Photos from the image-classification dataset "preprocessed_data" in the GitHub repository JamesEdLemaitre/Classification-of-plankton-from-ZooCAM-images. Its 14 classes are: Physonectae, tail Appendicularia, other Siphonophorae, Harpacticoida, empty Harpacticoida, comb Ctenophora, larvae Echinodermata, Noctiluca, detritus, empty Copepoda, Oncaea, Euchaeta, Diatoma tenuis, Acartiidae.

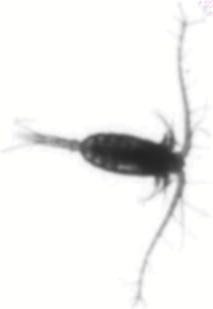
Label: Euchaeta

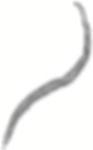
Label: tail Appendicularia

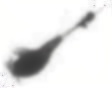
Label: Harpacticoida

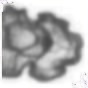
Label: larvae Echinodermata

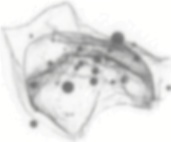
Label: Physonectae

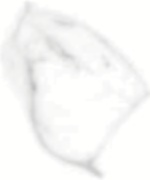
Label: other Siphonophorae
